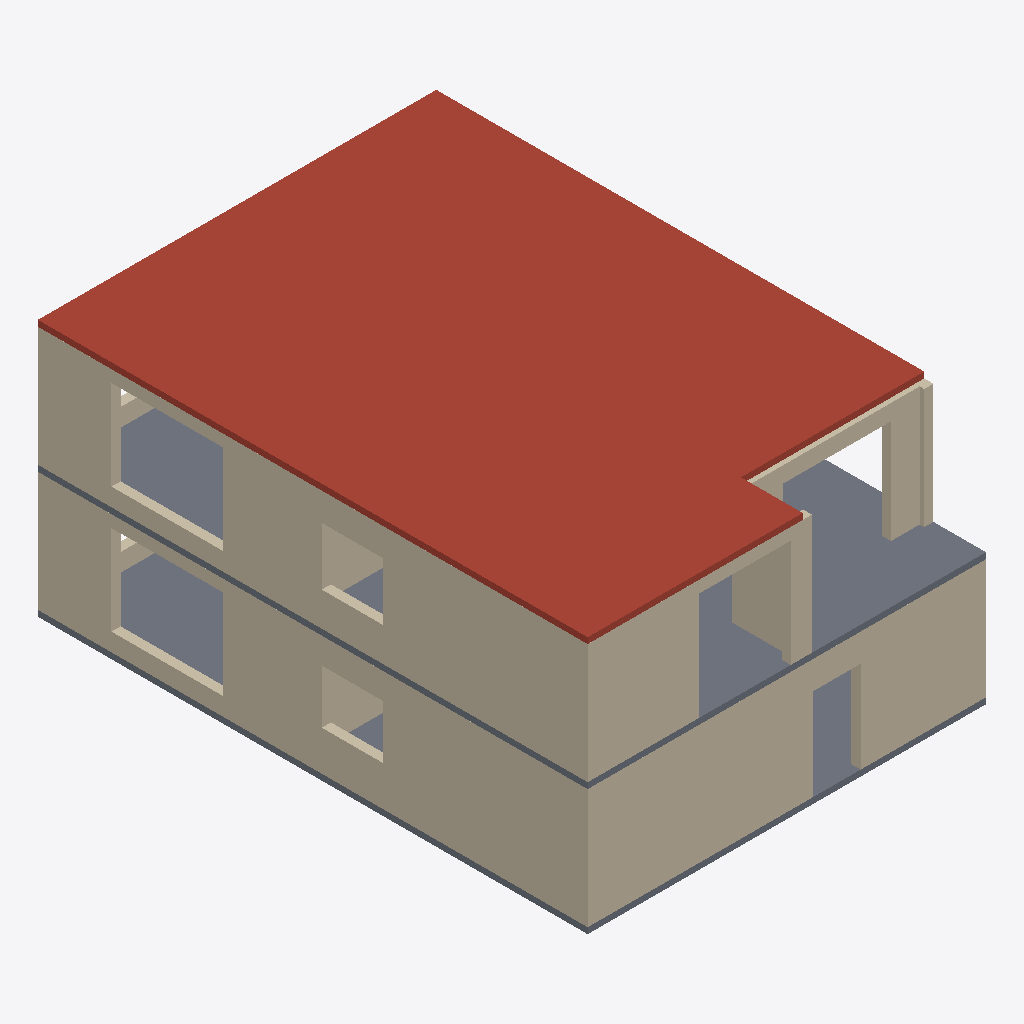
Isometric view of an IFC building model (IFC-SPF (STEP), schema IFC4, length unit millimetre), seen from the south-west, elements coloured by IFC class: 22 walls (beige), 2 slabs (grey), 1 roof (red-brown).
Extent 10.0 m × 13.8 m × 6.5 m (x, y, z). Storeys (2): Ground floor at 0.00 m; First floor at 3.15 m. Elements (56): 53 IfcWall, 3 IfcSlab.

HEADER;
FILE_DESCRIPTION(('ViewDefinition [DesignTransferView]','PRELIMINARY - ENGINEER TO REVIEW'),'2;1');
FILE_NAME('FloorForge.ifc','2026-09-06T00:00:00',('FloorForge'),('FloorForge'),'FloorForge 0.2','FloorForge','');
FILE_SCHEMA(('IFC4'));
ENDSEC;
DATA;
#12=IFCPROJECT('2a2_X_ZHvSyuOfiZys31j4',$,'The Verandah House','PRELIMINARY - ENGINEER TO REVIEW - NOT FOR CONSTRUCTION',$,$,$,(#6),#11);
#13=IFCSITE('0IND1MtDfK1AbQ2nKV0Yfj',$,'Unsurveyed plot',$,$,#3,$,$,.ELEMENT.,$,$,$,$,$);
#14=IFCBUILDING('3d_qio$hPPbRLetmFAJFuc',$,'Preliminary house',$,$,#3,$,$,.ELEMENT.,$,$,$);
#20=IFCBUILDINGSTOREY('0HSym5oLvSJeN0iAUrC7hc',$,'Ground floor',$,$,#19,$,$,.ELEMENT.,0.0);
#24=IFCBUILDINGSTOREY('3eXoXSnfLPdOwswA1vSL8S',$,'First floor',$,$,#23,$,$,.ELEMENT.,3150.0);
#1718=IFCSLAB('3fUPM_OEHR8hHF6eYV3ROx',$,'Roof / thickness assumption',$,$,#23,#1717,'ROOF',.ROOF.);
#1699=IFCSLAB('30sGG_WCzTRw5hv3$YP8CQ',$,'Floor slab / thickness assumption',$,$,#23,#1698,'SL-1',.FLOOR.);
#157=IFCWALL('06YW0W7unRDea7jva_Sw3T',$,'F0-W009','Nominal wall; structural role unverified',$,#19,#156,'F0-W009',.NOTDEFINED.);
#431=IFCWALL('3Mn4Ze4frR28nab87OrpVu',$,'F1-W027','Nominal wall; structural role unverified',$,#23,#430,'F1-W027',.NOTDEFINED.);
#39=IFCWALL('0IVxmT9WHJCvmO4yTMhDq6',$,'F0-W001','Nominal wall; structural role unverified',$,#19,#38,'F0-W001',.NOTDEFINED.);
#506=IFCWALL('3w1kbhITHUqf_$_T3hn3nu',$,'F1-W032','Nominal wall; structural role unverified',$,#23,#505,'F1-W032',.NOTDEFINED.);
#114=IFCWALL('3iOL1wIJDQswl$iiP3TE9s',$,'F0-W006','Nominal wall; structural role unverified',$,#19,#113,'F0-W006',.NOTDEFINED.);
#1676=IFCSLAB('1v9wu8f99G2AwTaXePbR7m',$,'Floor slab / thickness assumption',$,$,#19,#1675,'SL-0',.FLOOR.);
#446=IFCWALL('3R6CTSmi1ISPqpp5m2DYr5',$,'F1-W028','Nominal wall; structural role unverified',$,#23,#445,'F1-W028',.NOTDEFINED.);
#54=IFCWALL('0TSQyhba1V0PFSkMjjDO_o',$,'F0-W002','Nominal wall; structural role unverified',$,#19,#53,'F0-W002',.NOTDEFINED.);
#476=IFCWALL('3BLLqg5qbTfh6P3sKCLKT$',$,'F1-W030','Nominal wall; structural role unverified',$,#23,#475,'F1-W030',.NOTDEFINED.);
#84=IFCWALL('0PJjSfGODNdebqIYecH63i',$,'F0-W004','Nominal wall; structural role unverified',$,#19,#83,'F0-W004',.NOTDEFINED.);
#643=IFCWALL('0kXuhX_abGIe_mZoFBrftO',$,'F1-W041','Nominal wall; structural role unverified',$,#23,#642,'F1-W041',.NOTDEFINED.);
#550=IFCWALL('2bakAJ0FfTJBAv52CYZRPu',$,'F1-W035','Nominal wall; structural role unverified',$,#23,#549,'F1-W035',.NOTDEFINED.);
#628=IFCWALL('1sgmGFZFnSCxgM0E3jdgLJ',$,'F1-W040','Nominal wall; structural role unverified',$,#23,#627,'F1-W040',.NOTDEFINED.);
#129=IFCWALL('1fz8kV1F5UFP48E8Tc36oe',$,'F0-W007','Nominal wall; structural role unverified',$,#19,#128,'F0-W007',.NOTDEFINED.);
#521=IFCWALL('3nW2_Mo3HMQ9Nqt2OPOoID',$,'F1-W033','Nominal wall; structural role unverified',$,#23,#520,'F1-W033',.NOTDEFINED.);
#781=IFCWALL('0VfU_y$dPO8xk0H1nExgVg',$,'F1-W050','Nominal wall; structural role unverified',$,#23,#780,'F1-W050',.NOTDEFINED.);
#143=IFCWALL('3ju1qNjfrGGPYcuMRH7tIr',$,'F0-W008','Nominal wall; structural role unverified',$,#19,#142,'F0-W008',.NOTDEFINED.);
#69=IFCWALL('3QVSBFFy9Us8E4XRB73Gwu',$,'F0-W003','Nominal wall; structural role unverified',$,#19,#68,'F0-W003',.NOTDEFINED.);
#358=IFCWALL('1PnYhaEY1NW9EnSWaTiqh$',$,'F0-W022','Nominal wall; structural role unverified',$,#19,#357,'F0-W022',.NOTDEFINED.);
#535=IFCWALL('1jwwMHsG1IUORbA$1K94EK',$,'F1-W034','Nominal wall; structural role unverified',$,#23,#534,'F1-W034',.NOTDEFINED.);
#461=IFCWALL('0UMmzKlnPSvvfVDqZ9_r$B',$,'F1-W029','Nominal wall; structural role unverified',$,#23,#460,'F1-W029',.NOTDEFINED.);
#491=IFCWALL('33Q2vLbvzIHPAe8Uex_iCh',$,'F1-W031','Nominal wall; structural role unverified',$,#23,#490,'F1-W031',.NOTDEFINED.);
#99=IFCWALL('3LMoYkeEzIL8GVdf85a_8L',$,'F0-W005','Nominal wall; structural role unverified',$,#19,#98,'F0-W005',.NOTDEFINED.);
ENDSEC;
